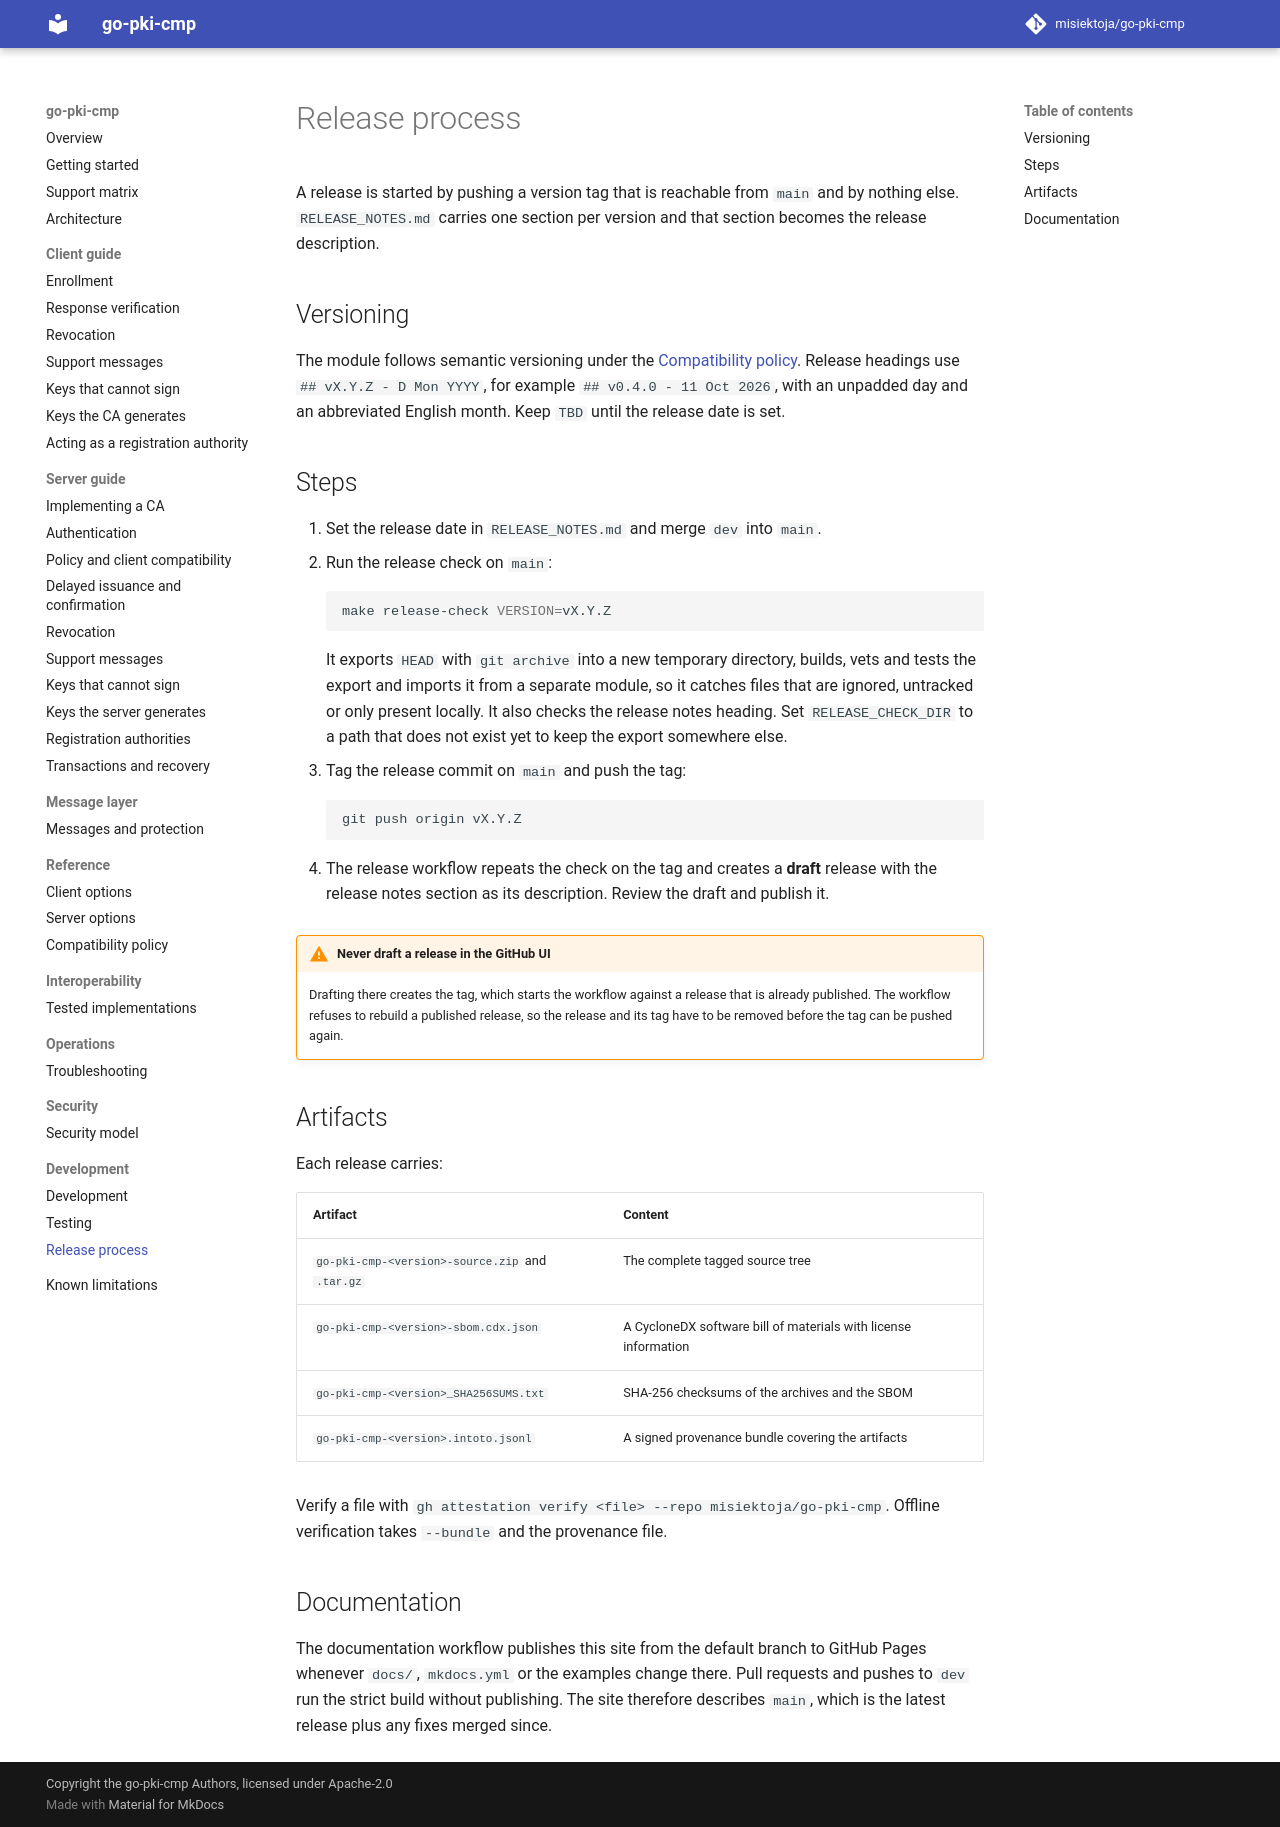

repository: misiektoja/go-pki-cmp · page: development/release-process/index.html · generator: mkdocs

---
description: "How a go-pki-cmp release is made from a version tag, with versioning rules, release steps, artifacts and the release notes format."
---

# Release process

A release is started by pushing a version tag that is reachable from `main` and by nothing else.
`RELEASE_NOTES.md` carries one section per version and that section becomes the release description.

## Versioning

The module follows semantic versioning under the [Compatibility policy](../reference/compatibility.md).
Release headings use `## vX.Y.Z - D Mon YYYY`, for example `## v0.4.0 - 11 Oct 2026`, with an
unpadded day and an abbreviated English month. Keep `TBD` until the release date is set.

## Steps

1. Set the release date in `RELEASE_NOTES.md` and merge `dev` into `main`.
2. Run the release check on `main`:

    ```bash
    make release-check VERSION=vX.Y.Z
    ```

    It exports `HEAD` with `git archive` into a new temporary directory, builds, vets and tests the
    export and imports it from a separate module, so it catches files that are ignored, untracked or
    only present locally. It also checks the release notes heading. Set `RELEASE_CHECK_DIR` to a path
    that does not exist yet to keep the export somewhere else.

3. Tag the release commit on `main` and push the tag:

    ```bash
    git push origin vX.Y.Z
    ```

4. The release workflow repeats the check on the tag and creates a **draft** release with the release
   notes section as its description. Review the draft and publish it.

!!! warning "Never draft a release in the GitHub UI"
    Drafting there creates the tag, which starts the workflow against a release that is already
    published. The workflow refuses to rebuild a published release, so the release and its tag have
    to be removed before the tag can be pushed again.

## Artifacts

Each release carries:

| Artifact | Content |
| --- | --- |
| `go-pki-cmp-<version>-source.zip` and `.tar.gz` | The complete tagged source tree |
| `go-pki-cmp-<version>-sbom.cdx.json` | A CycloneDX software bill of materials with license information |
| `go-pki-cmp-<version>_SHA256SUMS.txt` | SHA-256 checksums of the archives and the SBOM |
| `go-pki-cmp-<version>.intoto.jsonl` | A signed provenance bundle covering the artifacts |

Verify a file with `gh attestation verify <file> --repo misiektoja/go-pki-cmp`. Offline verification
takes `--bundle` and the provenance file.

## Documentation

The documentation workflow publishes this site from the default branch to GitHub Pages whenever
`docs/`, `mkdocs.yml` or the examples change there. Pull requests and pushes to `dev` run the strict
build without publishing. The site therefore describes `main`, which is the latest release plus any
fixes merged since.
